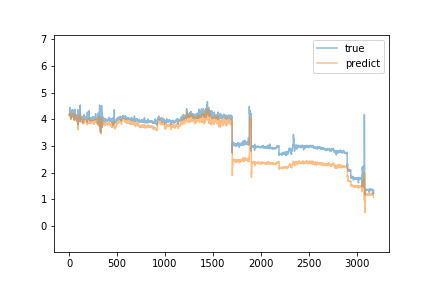

Source data for this figure (header and first rows):
predict, true
4.128, 4.19
4.125, 4.19
4.134, 4.18
4.131, 4.17
4.16, 4.17
4.121, 4.19
4.139, 4.22
4.152, 4.44
4.239, 4.17
4.171, 4.17
4.143, 4.14
4.146, 4.17
4.13, 4.19
4.161, 4.19
4.105, 4.16
4.092, 4.08
4.017, 4.02
3.985, 4.2
4.086, 4.1
4.041, 4.19
4.014, 4.19
4.067, 4.18
4.062, 4.14
4.083, 4.33
4.14, 4.14
4.094, 4.15
4.101, 4.15
4.103, 4.15
4.112, 4.15
4.119, 4.14
4.091, 4.23
4.126, 4.18
4.103, 4.35
4.167, 4.15
4.115, 4.35
4.21, 4.14
4.138, 4.12
4.101, 4.15
4.141, 4.13
4.071, 4.12
4.094, 4.14
4.07, 4.19
4.095, 4.16
4.088, 4.15
4.077, 4.13
4.067, 4.14
4.065, 4.14
4.066, 4.12
4.048, 4.16
4.067, 3.97
3.967, 4.13
4.029, 4.34
4.159, 4.23
4.119, 4.3
4.207, 4.11
4.057, 4.12
4.067, 4.1
4.107, 4.26
4.183, 4.37
4.17, 4.0
... 3,115 more rows
